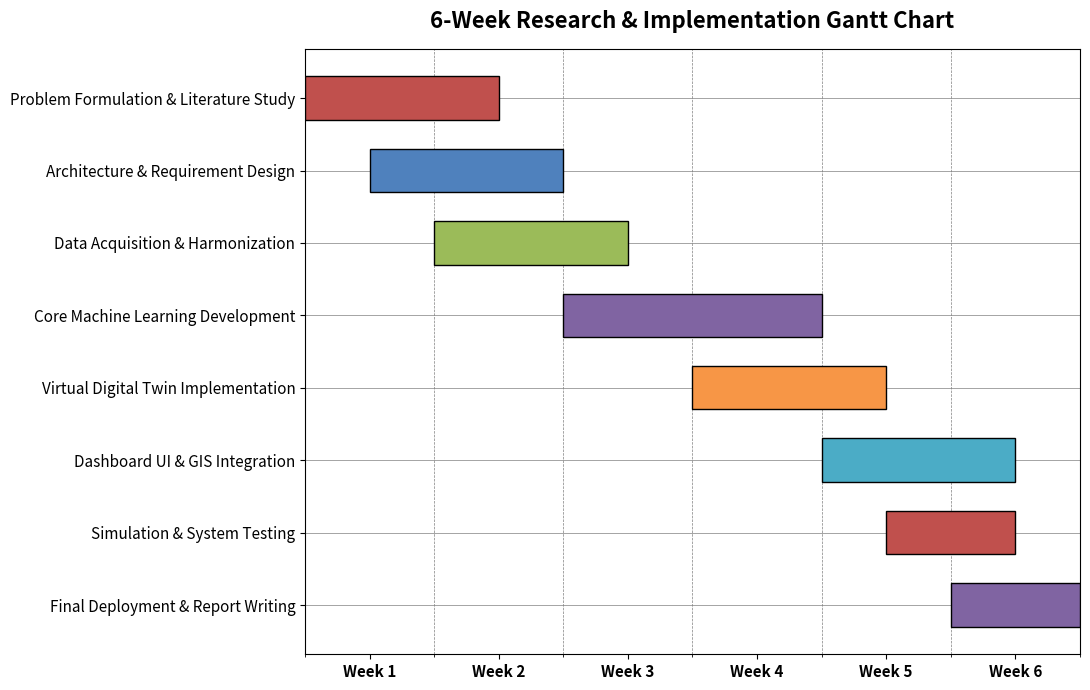
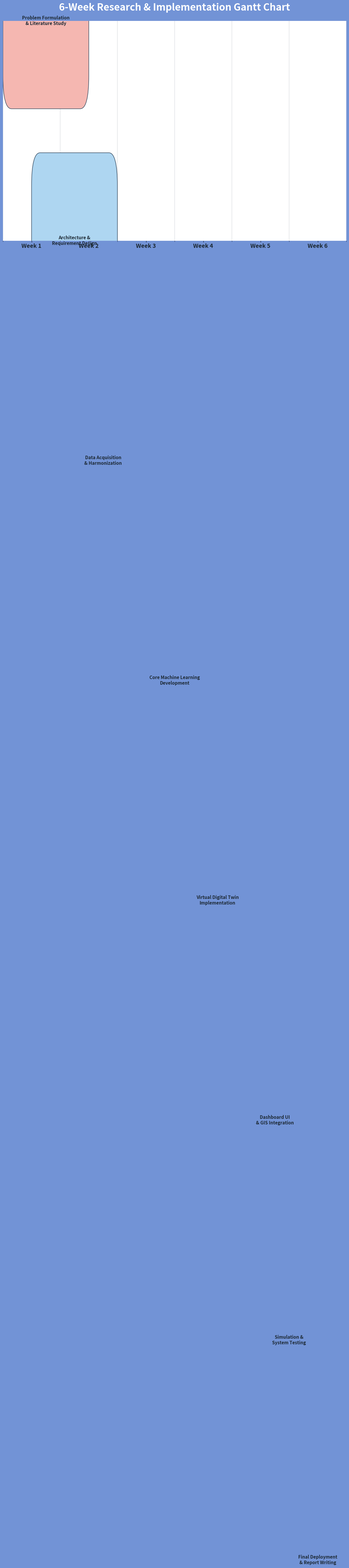

Reproduce these figures in Python, in order.
import matplotlib.pyplot as plt
import matplotlib.patches as patches
import numpy as np

# Define the updated tasks based on the WhatsApp image flow and user feedback
tasks = [
    "Problem Formulation\n& Literature Study",
    "Architecture &\nRequirement Design",
    "Data Acquisition\n& Harmonization",
    "Core Machine Learning\nDevelopment",
    "Virtual Digital Twin\nImplementation",
    "Dashboard UI\n& GIS Integration",
    "Simulation &\nSystem Testing",
    "Final Deployment\n& Report Writing"
]

# Start week and duration (x-axis goes 0 to 6)
# Mimicking the waterfall flow from the WhatsApp image
start_weeks = [0.0, 0.5, 1.0, 2.0, 3.0, 4.0, 4.5, 5.0]
durations =   [1.5, 1.5, 1.5, 2.0, 1.5, 1.5, 1.0, 1.0]

def create_excel_gantt():
    fig, ax = plt.subplots(figsize=(11, 7))
    
    ax.set_axisbelow(True)
    ax.set_facecolor('#ffffff')
    fig.patch.set_facecolor('#ffffff')

    # Draw grid lines at integers (0, 1, 2... 6) to form 6 columns
    ax.set_xticks(range(7), minor=True)
    ax.xaxis.grid(True, which='minor', color='gray', linestyle='dashed', linewidth=0.5)
    ax.yaxis.grid(True, color='gray', linestyle='solid', linewidth=0.5)
    
    # Put labels in the center of the columns (0.5, 1.5... 5.5)
    ax.set_xticks(np.arange(0.5, 6.5, 1))
    ax.set_xticklabels([f"Week {i}" for i in range(1, 7)], fontsize=11, fontweight='bold')
    ax.xaxis.grid(False, which='major')

    # Classic Office colors mapping to the 8 tasks
    colors = ['#C0504D', '#4F81BD', '#9BBB59', '#8064A2', '#F79646', '#4BACC6', '#C0504D', '#8064A2']
    
    for i, (task, start, duration, color) in enumerate(zip(tasks, start_weeks, durations, colors)):
        ax.barh(i, duration, left=start, height=0.6, align='center', color=color, edgecolor='black', zorder=3)
        
    ax.set_yticks(range(len(tasks)))
    ax.set_yticklabels([t.replace('\n', ' ') for t in tasks], fontsize=11)
    ax.invert_yaxis()
    
    ax.set_xlim(0, 6)
    ax.set_title("6-Week Research & Implementation Gantt Chart", fontsize=16, fontweight='bold', pad=15)
    plt.tight_layout()
    plt.savefig('Gantt_Excel_Style.png', dpi=300)
    plt.close()

def create_ppt_gantt():
    bg_color = '#7293D6' 
    content_color = '#FFFFFF'
    
    # Custom modern pastel colors for the 8 tasks
    accent_colors = ['#F5B7B1', '#AED6F1', '#A9DFBF', '#D2B4DE', '#F9E79F', '#A3E4D7', '#F5CBA7', '#D2B4DE']
    
    fig, ax = plt.subplots(figsize=(13, 9))
    fig.patch.set_facecolor(bg_color)
    ax.set_facecolor(bg_color)
    
    # Hide standard spines
    for spine in ax.spines.values():
        spine.set_edgecolor('none')
        
    # Draw the main white rounded background covering the plotting area
    rect = patches.FancyBboxPatch((-0.2, -0.8), 6.4, len(tasks)+0.2, 
                                  boxstyle="round,pad=0.2,rounding_size=0.2", 
                                  fc=content_color, ec='none', zorder=1)
    ax.add_patch(rect)
    
    # Draw column separator lines
    ax.set_xticks(range(7), minor=True)
    ax.xaxis.grid(True, which='minor', color='#E5E7E9', linestyle='-', linewidth=1.5, zorder=2)
    ax.yaxis.grid(False)
    
    # Center labels
    ax.set_xticks(np.arange(0.5, 6.5, 1))
    ax.set_xticklabels([f"Week {i}" for i in range(1, 7)], fontsize=14, fontweight='bold', color='#1C2833')
    ax.xaxis.grid(False, which='major')

    for i, (task, start, duration, color) in enumerate(zip(tasks, start_weeks, durations, accent_colors)):
        # Draw rounded bar using FancyBboxPatch for modern UI look
        p = patches.FancyBboxPatch((start+0.05, i - 0.35), duration-0.1, 0.7, 
                                   boxstyle="round,pad=0.05,rounding_size=0.15", 
                                   fc=color, ec='#34495E', lw=1.2, zorder=3)
        ax.add_patch(p)
        
        # Add text inside the bar
        ax.text(start + duration/2, i, task, va='center', ha='center', 
                color='#1C2833', fontsize=11, fontweight='bold', zorder=4)

    ax.set_yticks([]) 
    ax.invert_yaxis()
    ax.set_xlim(0, 6)
    ax.set_title("6-Week Research & Implementation Gantt Chart", fontsize=24, fontweight='bold', color='#FFFFFF', pad=25)
    
    plt.subplots_adjust(left=0.05, right=0.95, top=0.88, bottom=0.05)
    plt.savefig('Gantt_PPT_Theme.png', dpi=300, facecolor=bg_color, edgecolor='none')
    plt.close()

if __name__ == "__main__":
    create_excel_gantt()
    create_ppt_gantt()
    print("Updated images with 8 tasks generated successfully.")
